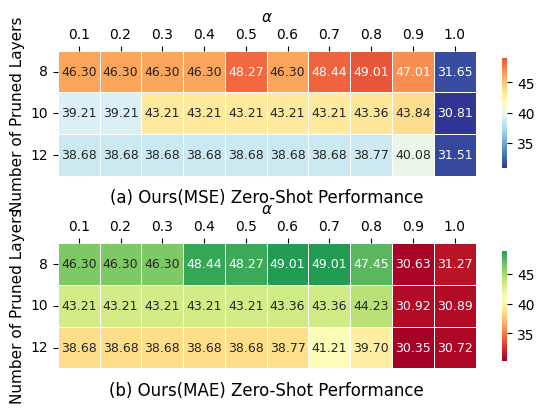

The script that saved this image:
#!/usr/bin/env python3
"""
Alpha参数敏感性分析可视化脚本

根据不同alpha值和层数的实验结果，生成折线图和热力图来展示参数对模型性能的影响。
"""

import pandas as pd
import numpy as np
import matplotlib.pyplot as plt
import seaborn as sns
from typing import Dict, List, Tuple
import warnings
warnings.filterwarnings('ignore')

# 设置全局字体
plt.rcParams.update({
    'font.family': 'serif',          # 设置字体系列
    'font.serif': ['Times New Roman'], # 设置具体字体
    'axes.labelsize': 10,            # 设置坐标轴标签字体大小
    'xtick.labelsize': 10,            # 设置x轴刻度字体大小
    'ytick.labelsize': 10,            # 设置y轴刻度字体大小
    'legend.fontsize': 10,            # 设置图例字体大小
    'axes.unicode_minus': False,
    'figure.dpi': 300,
    'savefig.dpi': 300
})

def load_alpha_data() -> pd.DataFrame:
    """
    加载alpha参数实验数据
    
    Returns:
        包含实验结果的DataFrame
    """
    # 根据提供的表格数据创建DataFrame
    data = {
        'L': [8, 8, 10, 10, 12, 12] * 9,  # 层数
        'Method': ['Ours (MSE)', 'Ours (MAE)'] * 27,  # 方法
        'Alpha': [0.1, 0.2, 0.3, 0.4, 0.5, 0.6, 0.7, 0.8, 0.9] * 6,  # alpha值
        'Performance': [
            # Alpha 0.1
            46.30, 46.30, 39.21, 43.21, 38.68, 38.68,
            # Alpha 0.2
            46.30, 46.30, 39.21, 43.21, 38.68, 38.68,
            # Alpha 0.3
            46.30, 46.30, 43.21, 43.21, 38.68, 38.68,
            # Alpha 0.4
            46.30, 48.44, 43.21, 43.21, 38.68, 38.68,
            # Alpha 0.5
            48.27, 48.27, 43.21, 43.21, 38.68, 38.68,
            # Alpha 0.6
            46.30, 49.01, 43.21, 43.36, 38.68, 38.77,
            # Alpha 0.7
            48.44, 49.01, 43.21, 43.36, 38.68, 41.21,
            # Alpha 0.8
            49.01, 47.45, 43.36, 44.23, 38.77, 39.70,
            # Alpha 0.9
            47.01, 30.63, 43.84, 30.92, 40.08, 30.35
        ]
    }
    
    # 重新组织数据以匹配实际结构
    rows = []
    alpha_values = [0.1, 0.2, 0.3, 0.4, 0.5, 0.6, 0.7, 0.8, 0.9, 1.0]
    
    # MSE数据
    mse_8_layers = [46.30, 46.30, 46.30, 46.30, 48.27, 46.30, 48.44, 49.01, 47.01, 31.65]
    mse_10_layers = [39.21, 39.21, 43.21, 43.21, 43.21, 43.21, 43.21, 43.36, 43.84, 30.81]
    mse_12_layers = [38.68, 38.68, 38.68, 38.68, 38.68, 38.68, 38.68, 38.77, 40.08, 31.51]
    
    # MAE数据
    mae_8_layers = [46.30, 46.30, 46.30, 48.44, 48.27, 49.01, 49.01, 47.45, 30.63, 31.27]
    mae_10_layers = [43.21, 43.21, 43.21, 43.21, 43.21, 43.36, 43.36, 44.23, 30.92, 30.89]
    mae_12_layers = [38.68, 38.68, 38.68, 38.68, 38.68, 38.77, 41.21, 39.70, 30.35, 30.72]
    
    for i, alpha in enumerate(alpha_values):
        rows.extend([
            {'L': 8, 'Method': 'Ours(MSE)', 'Alpha': alpha, 'Performance': mse_8_layers[i]},
            {'L': 8, 'Method': 'Ours(MAE)', 'Alpha': alpha, 'Performance': mae_8_layers[i]},
            {'L': 10, 'Method': 'Ours(MSE)', 'Alpha': alpha, 'Performance': mse_10_layers[i]},
            {'L': 10, 'Method': 'Ours(MAE)', 'Alpha': alpha, 'Performance': mae_10_layers[i]},
            {'L': 12, 'Method': 'Ours(MSE)', 'Alpha': alpha, 'Performance': mse_12_layers[i]},
            {'L': 12, 'Method': 'Ours(MAE)', 'Alpha': alpha, 'Performance': mae_12_layers[i]}
        ])
    
    return pd.DataFrame(rows)

def create_line_plot(df: pd.DataFrame, save_path: str = "finetuning.pdf") -> None:
    """
    创建折线图展示alpha参数对性能的影响（两个子图上下排列）
    
    Args:
        df: 包含实验数据的DataFrame
        save_path: 保存路径
    """
    # 创建两个子图，上下排列
    fig, (ax1, ax2) = plt.subplots(2, 1, figsize=(12, 10))
    
    # 学术风格配色
    colors = {
        8: '#1f77b4',   # 蓝色
        10: '#ff7f0e',  # 橙色
        12: '#2ca02c'   # 绿色
    }
    
    markers = {8: 'o', 10: 's', 12: '^'}  # 圆形、方形、三角形
    
    # 绘制MSE方法的折线图（上子图）
    mse_data = df[df['Method'] == 'Ours(MSE)']
    for layers in mse_data['L'].unique():
        subset = mse_data[mse_data['L'] == layers]
        if not subset.empty:
            ax1.plot(subset['Alpha'], subset['Performance'], 
                    color=colors[layers],
                    linestyle='-',
                    marker=markers[layers],
                    markersize=8,
                    linewidth=2.5,
                    label=f'{layers} layers',
                    alpha=0.8)
    
    # 设置上子图样式
    ax1.set_xlabel(r'$\alpha$')
    ax1.set_ylabel('Performance (%)')
    ax1.set_title('Ours(MSE) Performance vs Alpha Parameter')
    ax1.grid(True, alpha=0.3, linewidth=0.8)
    ax1.set_xlim(0.05, 1.05)
    ax1.set_ylim(25, 55)
    ax1.set_xticks([0.1, 0.2, 0.3, 0.4, 0.5, 0.6, 0.7, 0.8, 0.9, 1.0])
    ax1.legend(frameon=True, fancybox=False, shadow=False, 
              edgecolor='#CCCCCC', facecolor='white', framealpha=0.9)
    
    # 绘制MAE方法的折线图（下子图）
    mae_data = df[df['Method'] == 'Ours(MAE)']
    for layers in mae_data['L'].unique():
        subset = mae_data[mae_data['L'] == layers]
        if not subset.empty:
            ax2.plot(subset['Alpha'], subset['Performance'], 
                    color=colors[layers],
                    linestyle='--',
                    marker=markers[layers],
                    markersize=8,
                    linewidth=2.5,
                    label=f'{layers} layers',
                    alpha=0.8)
    
    # 设置下子图样式
    ax2.set_xlabel(r'$\alpha$')
    ax2.set_ylabel('Performance (%)')
    ax2.set_title('Ours(MAE) Performance vs Alpha Parameter')
    ax2.grid(True, alpha=0.3, linewidth=0.8)
    ax2.set_xlim(0.05, 1.05)
    ax2.set_ylim(25, 55)
    ax2.set_xticks([0.1, 0.2, 0.3, 0.4, 0.5, 0.6, 0.7, 0.8, 0.9, 1.0])
    ax2.legend(frameon=True, fancybox=False, shadow=False, 
              edgecolor='#CCCCCC', facecolor='white', framealpha=0.9)
    
    # 调整子图间距
    plt.tight_layout()
    
    # 保存为PDF
    plt.savefig(save_path, format='pdf', dpi=600, bbox_inches='tight')
    plt.show()
    print(f"折线图已保存到: {save_path}")

def create_heatmap(df: pd.DataFrame, save_path: str = "alpha_heatmap.pdf") -> None:
    """
    创建热力图展示参数敏感性（两个子图上下排列）
    
    Args:
        df: 包含实验数据的DataFrame
        save_path: 保存路径
    """
    # 为MSE和MAE分别创建热力图，上下排列
    fig, (ax1, ax2) = plt.subplots(2, 1, figsize=(6, 4))
    
    for i, method in enumerate(['Ours(MSE)', 'Ours(MAE)']):
        method_data = df[df['Method'] == method]
        
        # 创建透视表
        pivot_table = method_data.pivot(index='L', columns='Alpha', values='Performance')
        
        # 确保行和列的顺序
        pivot_table = pivot_table.reindex([8, 10, 12])  # 层数从小到大
        pivot_table = pivot_table.reindex(columns=[0.1, 0.2, 0.3, 0.4, 0.5, 0.6, 0.7, 0.8, 0.9, 1.0])  # alpha从小到大
        
        # 创建热力图
        ax = ax1 if i == 0 else ax2
        
        # 使用学术风格的颜色映射
        cmap = 'RdYlBu_r' if method == 'Ours(MSE)' else 'RdYlGn'
        
        sns.heatmap(pivot_table, 
                   annot=True, 
                   fmt='.2f', 
                   cmap=cmap,
                   center=pivot_table.values.mean(),
                   square=True,
                   linewidths=0.5,
                   cbar_kws={'shrink': 0.8},
                   ax=ax,
                   annot_kws={'fontsize': 9})
        
        # 添加子图标识
        subplot_label = 'a' if i == 0 else 'b'
        # 将标题放在图的下方，缩短间距
        ax.text(0.5, -0.1, f'({subplot_label}) {method} Zero-Shot Performance', 
                fontsize=12, fontweight='medium', ha='center', va='top', 
                transform=ax.transAxes)
        ax.set_xlabel(r'$\alpha$', fontsize=11, fontweight='normal')
        ax.set_ylabel('Number of Pruned Layers', fontsize=11, fontweight='medium')
        
        # 将x轴标签和刻度移动到上方
        ax.xaxis.set_label_position('top')
        ax.xaxis.tick_top()
        
        # 设置刻度标签
        ax.set_xticklabels([f'{x:.1f}' for x in pivot_table.columns], rotation=0)
        ax.set_yticklabels([f'{int(y)}' for y in pivot_table.index], rotation=0)
    
    # 调整布局
    plt.tight_layout()
    # 保存为PDF
    plt.savefig(save_path, format='pdf', dpi=600, bbox_inches='tight')
    plt.show()
    print(f"热力图已保存到: {save_path}")

def create_combined_analysis(df: pd.DataFrame) -> None:
    """
    创建综合分析图表
    
    Args:
        df: 包含实验数据的DataFrame
    """
    # 找出最优参数组合
    best_configs = df.loc[df.groupby(['Method', 'L'])['Performance'].idxmax()]
    
    print("\n=== 最优参数配置分析 ===")
    for _, row in best_configs.iterrows():
        print(f"{row['Method']} {row['L']}层: Alpha={row['Alpha']:.1f}, Performance={row['Performance']:.2f}%")
    
    # 计算性能统计
    print("\n=== 性能统计分析 ===")
    for method in df['Method'].unique():
        method_data = df[df['Method'] == method]
        print(f"\n{method}:")
        print(f"  平均性能: {method_data['Performance'].mean():.2f}%")
        print(f"  最高性能: {method_data['Performance'].max():.2f}%")
        print(f"  最低性能: {method_data['Performance'].min():.2f}%")
        print(f"  标准差: {method_data['Performance'].std():.2f}%")

def main():
    """
    主函数
    """
    print("开始生成Alpha参数敏感性分析图表...")
    
    # 加载数据
    df = load_alpha_data()
    print(f"数据加载完成，共{len(df)}条记录")
    
    # 创建折线图
    # create_line_plot(df)
    
    # 创建热力图
    create_heatmap(df, "alpha.pdf")
    
    # 综合分析
    create_combined_analysis(df)
    
    print("\n所有图表生成完成！")

if __name__ == "__main__":
    main()
